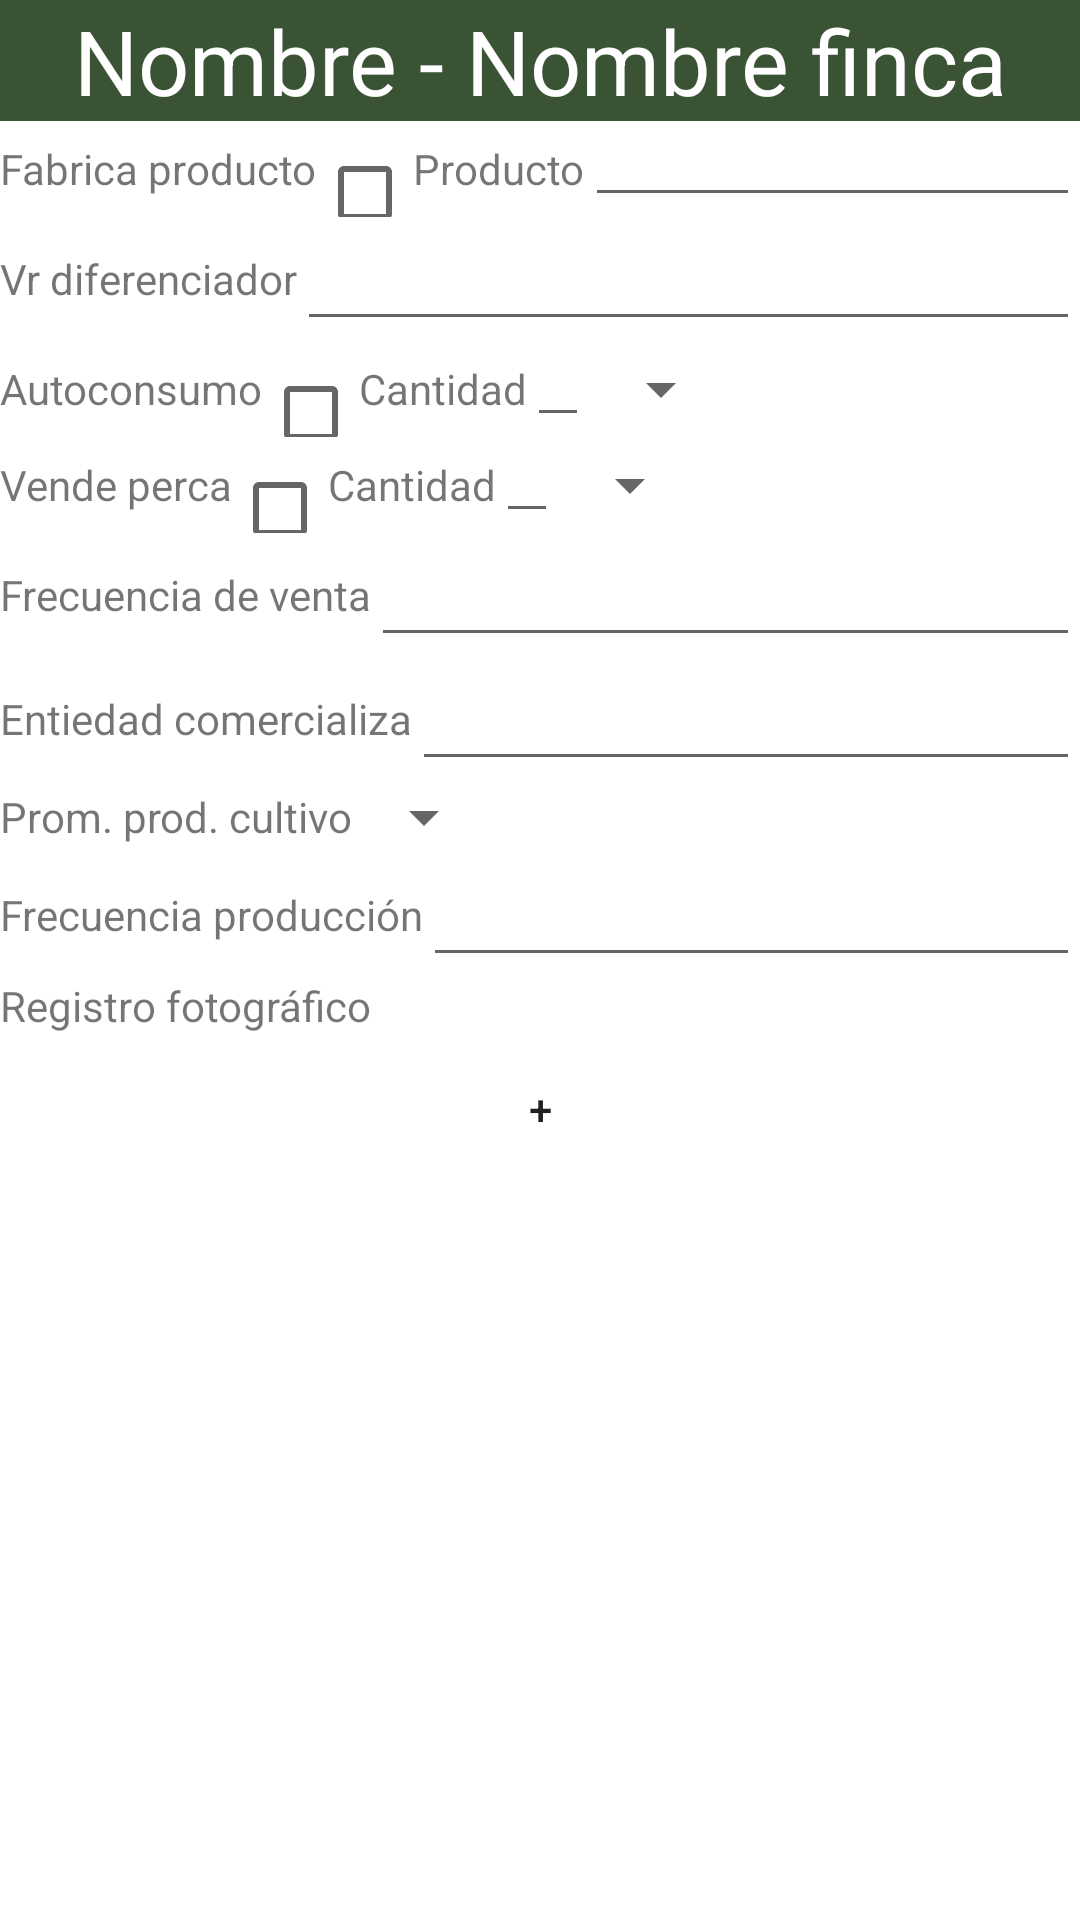

Here is an Android app screen rendered from its layout file. Give the layout XML and the strings, colors and styles it references.
<!-- AndroidManifest.xml: application theme AppTheme -->
<!-- res/layout/content_cultivo_1.xml -->
<?xml version="1.0" encoding="utf-8"?>
<ScrollView xmlns:android="http://schemas.android.com/apk/res/android"
    xmlns:app="http://schemas.android.com/apk/res-auto"
    xmlns:tools="http://schemas.android.com/tools"
    android:background="@color/colorWhite"
    android:layout_width="match_parent"
    android:layout_height="match_parent"
    app:layout_behavior="@string/appbar_scrolling_view_behavior"
    tools:context="com.example.felipearango.solucionesagropecuarias.Cultivo_1"
    tools:showIn="@layout/activity_cultivo_1">
    <LinearLayout
        android:orientation="vertical"
        android:layout_width="match_parent"
        android:layout_height="match_parent">
        <TextView
            android:textSize="30dp"
            android:gravity="center_horizontal"
            android:background="@color/coloBackground"
            android:textColor="@color/colorWhite"
            android:text="Nombre - Nombre finca"
            android:layout_width="match_parent"
            android:layout_height="wrap_content" />
        <LinearLayout
            android:orientation="horizontal"
            android:layout_width="match_parent"
            android:layout_height="wrap_content">
            <TextView
                android:layout_width="wrap_content"
                android:layout_height="match_parent"
                android:gravity="fill_vertical"
                android:text="Fabrica producto"
                android:textAlignment="gravity" />
            <CheckBox
                android:id="@+id/chFloral"
                android:layout_width="wrap_content"
                android:layout_height="wrap_content" />
            <TextView
                android:layout_width="wrap_content"
                android:layout_height="match_parent"
                android:gravity="fill_vertical"
                android:text="Producto"
                android:textAlignment="gravity" />
            <EditText
                android:id="@+id/etProducto"
                android:layout_width="match_parent"
                android:layout_height="match_parent" />
        </LinearLayout>
        <LinearLayout
            android:orientation="horizontal"
            android:layout_width="match_parent"
            android:layout_height="wrap_content">
            <TextView
                android:layout_width="wrap_content"
                android:layout_height="match_parent"
                android:gravity="fill_vertical"
                android:text="Vr diferenciador"
                android:textAlignment="gravity" />

            <EditText
                android:id="@+id/etDiferenciador"
                android:layout_width="match_parent"
                android:layout_height="match_parent" />
        </LinearLayout>
        <LinearLayout
            android:orientation="horizontal"
            android:layout_width="match_parent"
            android:layout_height="wrap_content">
            <TextView
                android:layout_width="wrap_content"
                android:layout_height="match_parent"
                android:gravity="fill_vertical"
                android:text="Autoconsumo"
                android:textAlignment="gravity" />
            <CheckBox
                android:id="@+id/chConsumo"
                android:layout_width="wrap_content"
                android:layout_height="wrap_content" />
            <TextView
                android:layout_width="wrap_content"
                android:layout_height="match_parent"
                android:gravity="fill_vertical"
                android:text="Cantidad"
                android:textAlignment="gravity" />
            <EditText
                android:id="@+id/etCantidadConsumo"
                android:layout_width="wrap_content"
                android:layout_height="match_parent" />
            <Spinner
                android:layout_width="wrap_content"
                android:layout_height="match_parent"></Spinner>

        </LinearLayout>
        <LinearLayout
            android:orientation="horizontal"
            android:layout_width="match_parent"
            android:layout_height="wrap_content">
            <TextView
                android:layout_width="wrap_content"
                android:layout_height="match_parent"
                android:gravity="fill_vertical"
                android:text="Vende perca"
                android:textAlignment="gravity" />
            <CheckBox
                android:id="@+id/chVende"
                android:layout_width="wrap_content"
                android:layout_height="wrap_content" />
            <TextView
                android:layout_width="wrap_content"
                android:layout_height="match_parent"
                android:gravity="fill_vertical"
                android:text="Cantidad"
                android:textAlignment="gravity" />
            <EditText
                android:id="@+id/etCantidadPerca"
                android:layout_width="wrap_content"
                android:layout_height="match_parent" />
            <Spinner
                android:layout_width="wrap_content"
                android:layout_height="match_parent"></Spinner>

        </LinearLayout>
        <LinearLayout
            android:orientation="horizontal"
            android:layout_width="match_parent"
            android:layout_height="wrap_content">
            <TextView
                android:layout_width="wrap_content"
                android:layout_height="match_parent"
                android:gravity="fill_vertical"
                android:text="Frecuencia de venta"
                android:textAlignment="gravity" />

            <EditText
                android:id="@+id/etFDeVenta"
                android:layout_width="match_parent"
                android:layout_height="match_parent" />
        </LinearLayout>
        <LinearLayout
            android:orientation="horizontal"
            android:layout_width="match_parent"
            android:layout_height="wrap_content">
            <TextView
                android:layout_width="wrap_content"
                android:layout_height="match_parent"
                android:gravity="fill_vertical"
                android:text="Entiedad comercializa"
                android:textAlignment="gravity" />

            <EditText
                android:id="@+id/etEntiedad"
                android:layout_width="match_parent"
                android:layout_height="match_parent" />
        </LinearLayout>
        <LinearLayout
            android:orientation="horizontal"
            android:layout_width="match_parent"
            android:layout_height="wrap_content">
            <TextView
                android:layout_width="wrap_content"
                android:layout_height="match_parent"
                android:gravity="fill_vertical"
                android:text="Prom. prod. cultivo"
                android:textAlignment="gravity" />
            <Spinner
                android:layout_width="wrap_content"
                android:layout_height="match_parent"></Spinner>
        </LinearLayout>
        <LinearLayout
            android:orientation="horizontal"
            android:layout_width="match_parent"
            android:layout_height="wrap_content">
            <TextView
                android:layout_width="wrap_content"
                android:layout_height="match_parent"
                android:gravity="fill_vertical"
                android:text="Frecuencia producción"
                android:textAlignment="gravity" />

            <EditText
                android:id="@+id/etFProdu"
                android:layout_width="match_parent"
                android:layout_height="match_parent" />
        </LinearLayout>
        <LinearLayout
            android:orientation="horizontal"
            android:layout_width="match_parent"
            android:layout_height="wrap_content">
            <TextView
                android:layout_width="wrap_content"
                android:layout_height="wrap_content"
                android:gravity="fill_vertical"
                android:text="Registro fotográfico"
                android:textAlignment="gravity" />
            <ImageView
                android:layout_width="wrap_content"
                android:layout_height="wrap_content" />
        </LinearLayout>
        <Button
            android:id="@+id/btnRegistrar"
            android:background="@drawable/rounded_button"
            android:layout_gravity="center_horizontal"
            android:layout_width="50dp"
            android:layout_height="50dp"
            android:text="+"/>

    </LinearLayout>


</ScrollView>
<!-- res/layout/activity_cultivo_1.xml (included above) -->
<?xml version="1.0" encoding="utf-8"?>
<android.support.design.widget.CoordinatorLayout xmlns:android="http://schemas.android.com/apk/res/android"
    xmlns:app="http://schemas.android.com/apk/res-auto"
    xmlns:tools="http://schemas.android.com/tools"
    android:layout_width="match_parent"
    android:layout_height="match_parent"
    tools:context="com.example.felipearango.solucionesagropecuarias.Cultivo_1">

    <android.support.design.widget.AppBarLayout
        android:layout_width="match_parent"
        android:layout_height="wrap_content"
        android:theme="@style/AppTheme.AppBarOverlay">

        <android.support.v7.widget.Toolbar
            android:id="@+id/toolbar"
            android:layout_width="match_parent"
            android:layout_height="?attr/actionBarSize"
            android:background="?attr/colorPrimary"
            app:popupTheme="@style/AppTheme.PopupOverlay" />

    </android.support.design.widget.AppBarLayout>

    <include layout="@layout/content_cultivo_1" />

    <android.support.design.widget.FloatingActionButton
        android:id="@+id/fab"
        android:layout_width="wrap_content"
        android:layout_height="wrap_content"
        android:layout_gravity="bottom|end"
        android:layout_margin="@dimen/fab_margin" />

</android.support.design.widget.CoordinatorLayout>
<!-- resources referenced by this layout -->
<resources>
  <color name="coloBackground">#3a5335</color>
  <color name="colorWhite">#FFFFFF</color>
  <dimen name="fab_margin">16dp</dimen>
  <style name="AppTheme.AppBarOverlay" parent="ThemeOverlay.AppCompat.Dark.ActionBar" />
  <style name="AppTheme.PopupOverlay" parent="ThemeOverlay.AppCompat.Light" />
  <style name="AppTheme" parent="Theme.AppCompat.Light.NoActionBar">
          
          <item name="colorPrimary">@color/colorPrimary</item>
          <item name="colorPrimaryDark">@color/colorWhite</item>
          <item name="colorAccent">@color/colorAccent</item>
          <item name="android:windowBackground">@color/coloBackground</item>
      </style>
  <color name="colorPrimary">#3a5335</color>
  <color name="colorAccent">#8ba160</color>
</resources>
